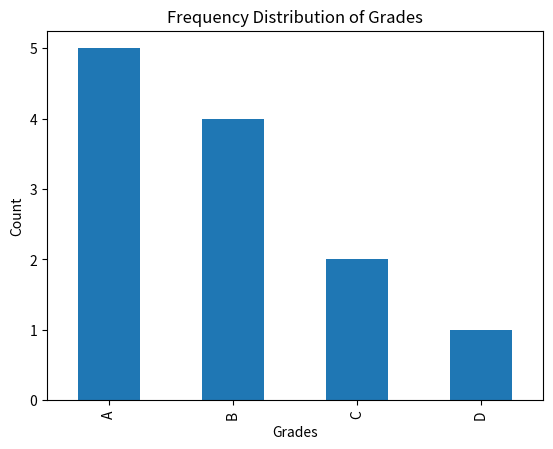

Write Python code to recreate this figure.
import pandas as pd
import matplotlib.pyplot as plt
grades = ["A","B","A","C","B","A","D","B","C","A","B","A"]
df = pd.DataFrame({"Grade": grades})
freq = df["Grade"].value_counts()
print(freq)
freq.plot(kind="bar")
plt.title("Frequency Distribution of Grades")
plt.xlabel("Grades")
plt.ylabel("Count")
plt.show()
